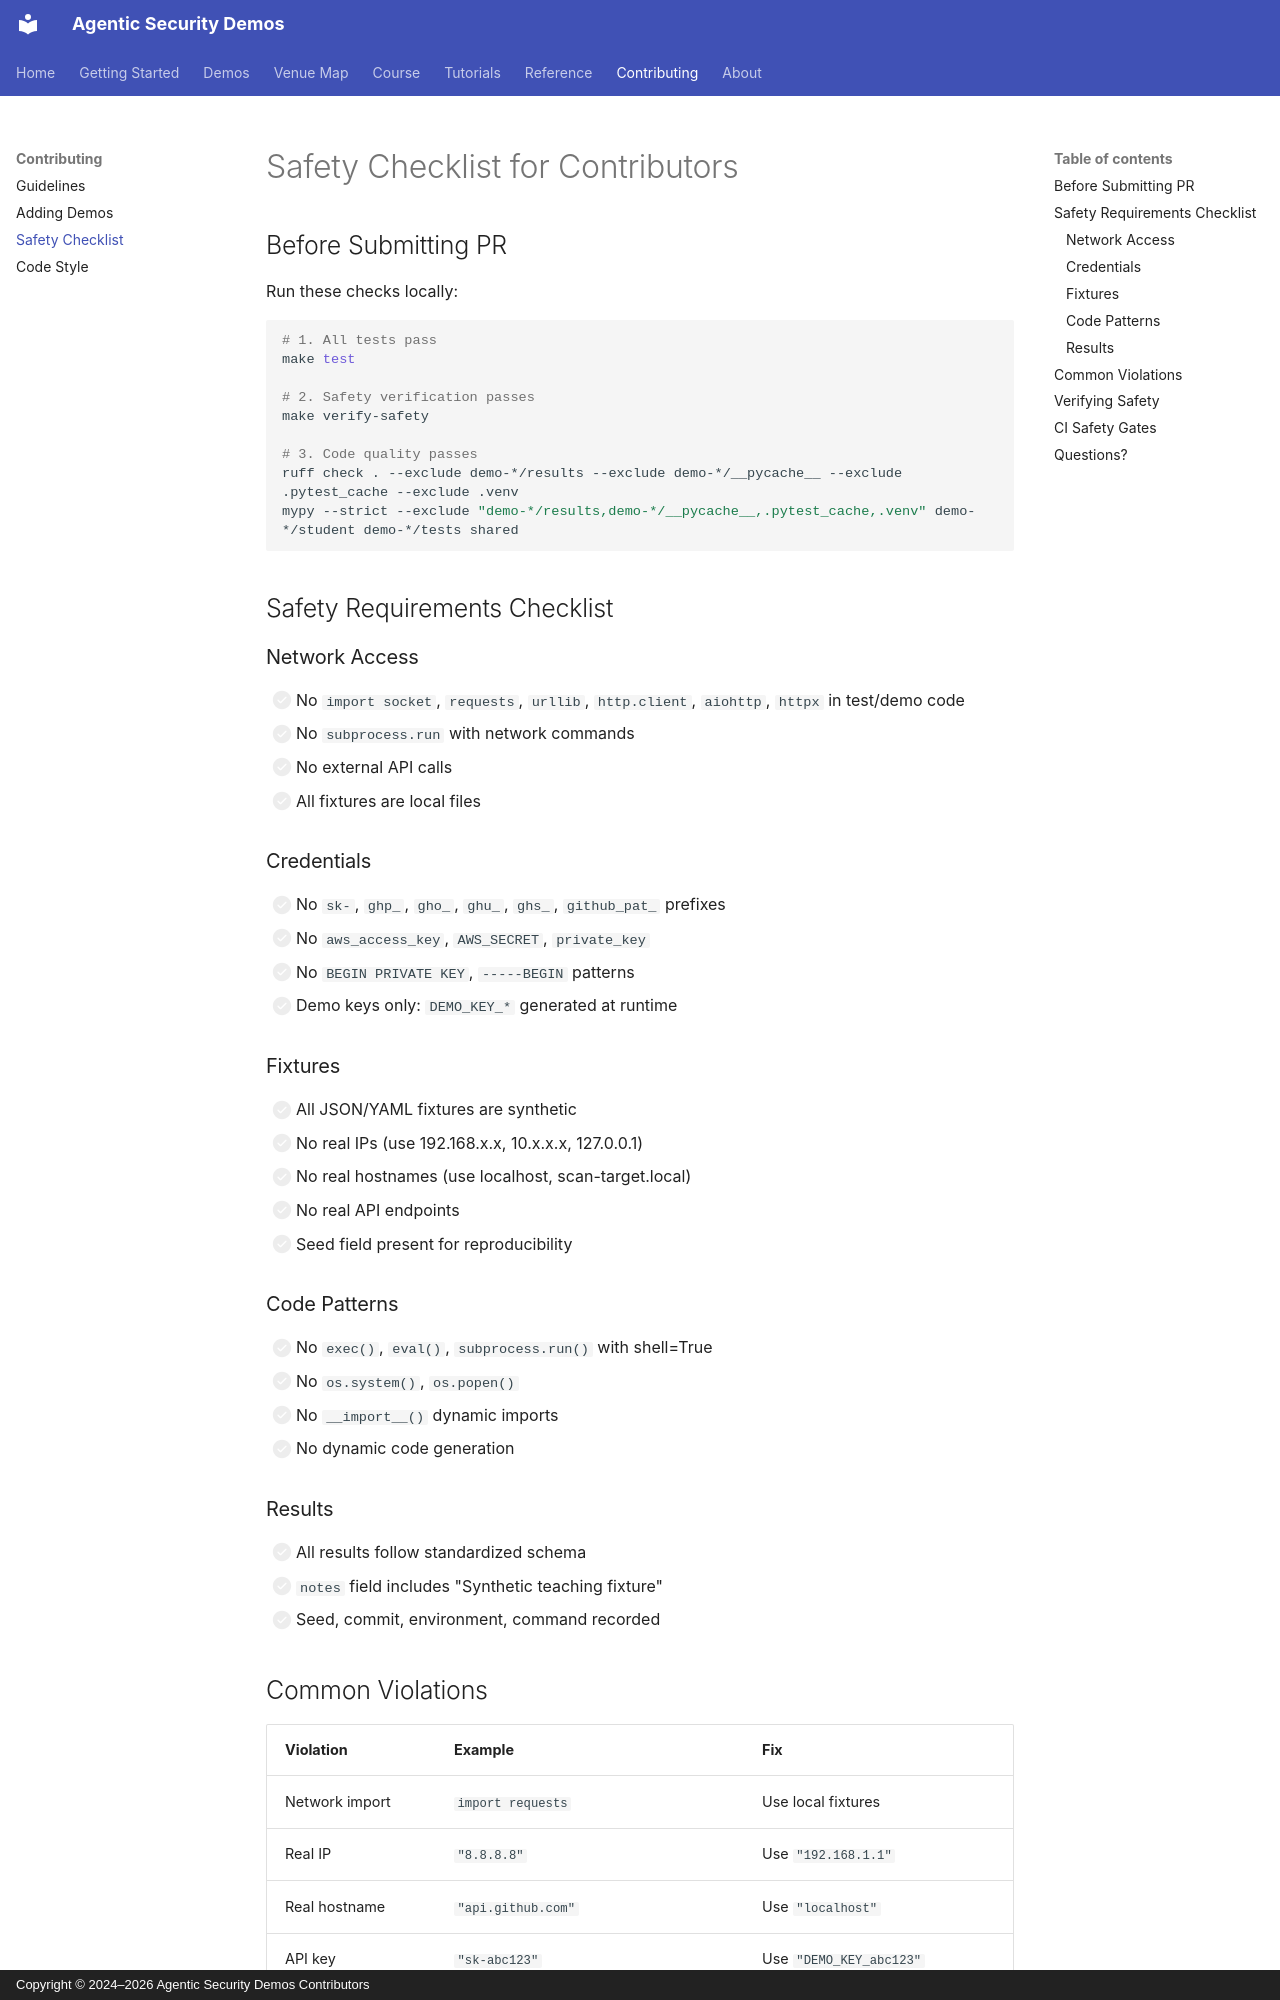

repository: jedi-master-council/agentic-security-demos · page: contributing/safety/index.html · generator: mkdocs · copyright: Copyright © 2024–2026 Agentic Security Demos Contributors

# Safety Checklist for Contributors

## Before Submitting PR

Run these checks locally:

```bash
# 1. All tests pass
make test

# 2. Safety verification passes
make verify-safety

# 3. Code quality passes
ruff check . --exclude demo-*/results --exclude demo-*/__pycache__ --exclude .pytest_cache --exclude .venv
mypy --strict --exclude "demo-*/results,demo-*/__pycache__,.pytest_cache,.venv" demo-*/student demo-*/tests shared
```

## Safety Requirements Checklist

### Network Access

- [ ] No `import socket`, `requests`, `urllib`, `http.client`, `aiohttp`, `httpx` in test/demo code
- [ ] No `subprocess.run` with network commands
- [ ] No external API calls
- [ ] All fixtures are local files

### Credentials

- [ ] No `sk-`, `ghp_`, `gho_`, `ghu_`, `ghs_`, `github_pat_` prefixes
- [ ] No `aws_access_key`, `AWS_SECRET`, `private_key`
- [ ] No `BEGIN PRIVATE KEY`, `-----BEGIN` patterns
- [ ] Demo keys only: `DEMO_KEY_*` generated at runtime

### Fixtures

- [ ] All JSON/YAML fixtures are synthetic
- [ ] No real IPs (use 192.168.x.x, 10.x.x.x, 127.0.0.1)
- [ ] No real hostnames (use localhost, scan-target.local)
- [ ] No real API endpoints
- [ ] Seed field present for reproducibility

### Code Patterns

- [ ] No `exec()`, `eval()`, `subprocess.run()` with shell=True
- [ ] No `os.system()`, `os.popen()`
- [ ] No `__import__()` dynamic imports
- [ ] No dynamic code generation

### Results

- [ ] All results follow standardized schema
- [ ] `notes` field includes "Synthetic teaching fixture"
- [ ] Seed, commit, environment, command recorded
